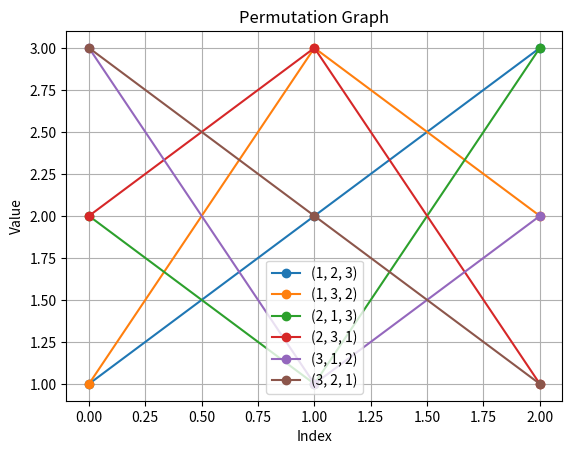

This chart was generated by the following Python code:
import itertools
import matplotlib.pyplot as plt

# Input
arr = [1, 2, 3]

# Generate permutations
perms = list(itertools.permutations(arr))

print("Permutations:")
for p in perms:
    print(p)

# Plot each permutation
for i, p in enumerate(perms):
    plt.plot(range(len(p)), p, marker='o', label=str(p))

plt.title("Permutation Graph")
plt.xlabel("Index")
plt.ylabel("Value")
plt.legend()
plt.grid()

plt.show()
